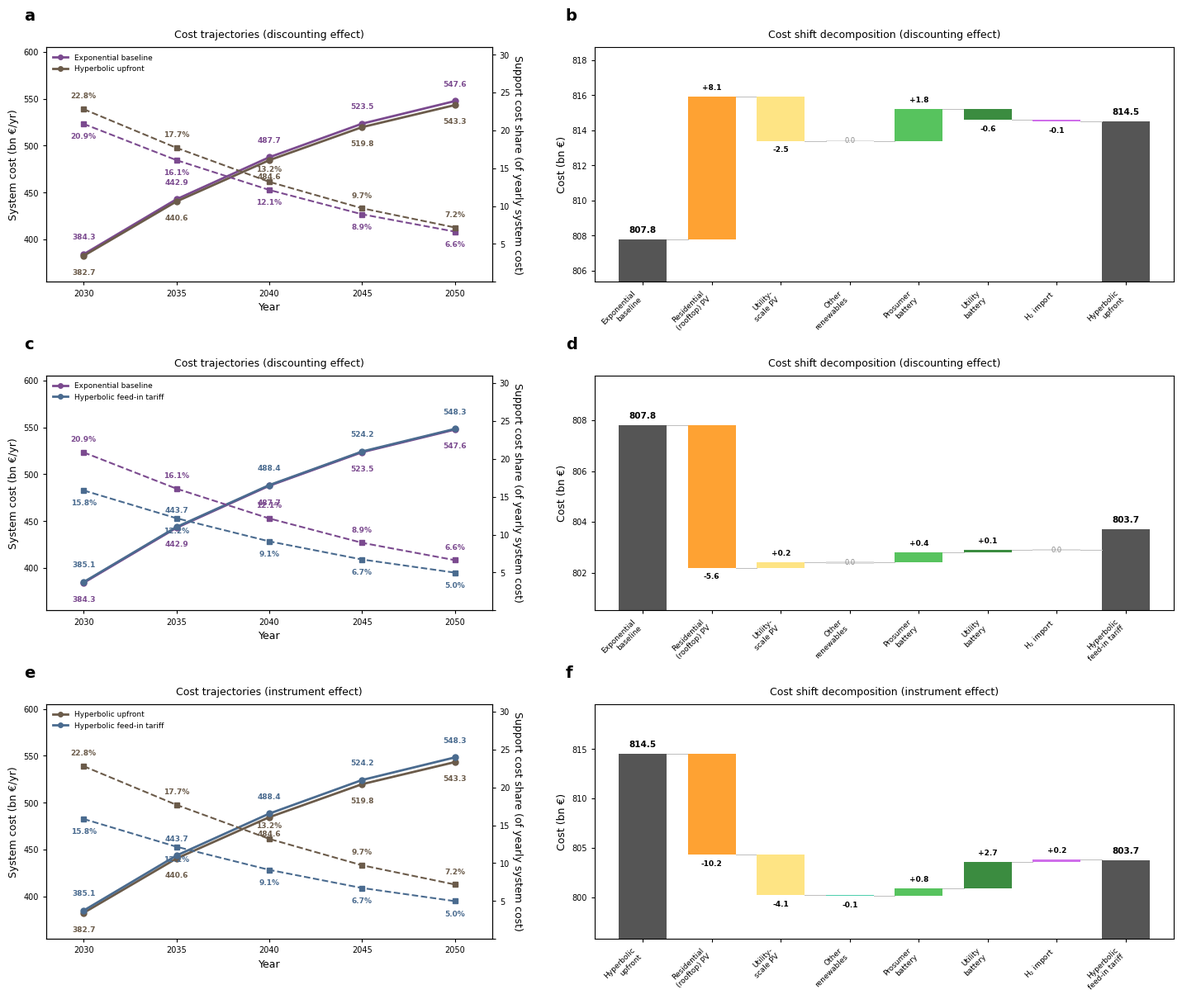

Write the Python code that produced this figure.
from __future__ import annotations
import matplotlib.pyplot as plt
import matplotlib.patches as mpatches
from matplotlib.ticker import FuncFormatter, MultipleLocator
from matplotlib.lines import Line2D

years = [2030, 2035, 2040, 2045, 2050]

scenario_colors = {
    "exp_baseline": "#7B4A8F",
    "hyp_upfront":  "#6B5B4A",
    "hyp_feedin":   "#4A6B8F",
}

tcost = {
    "exp_baseline": [384.29, 442.92, 487.71, 523.49, 547.59],
    "hyp_upfront":  [382.66, 440.57, 484.58, 519.79, 543.32],
    "hyp_feedin":   [385.07, 443.72, 488.42, 524.22, 548.30],
}

support_cost = {
    "exp_baseline": [80.2, 71.2, 59.2, 46.7, 36.3],
    "hyp_upfront":  [87.3, 78.0, 64.0, 50.5, 39.0],
    "hyp_feedin":   [61.0, 54.0, 44.5, 35.2, 27.3],
}

support_share = {
    scen: [s / t * 100 for s, t in zip(support_cost[scen], tcost[scen])]
    for scen in scenario_colors
}

scenario_names = {
    "exp_baseline": "Exponential baseline",
    "hyp_upfront":  "Hyperbolic upfront",
    "hyp_feedin":   "Hyperbolic feed-in tariff",
}

waterfall_components = [
    "Residential (rooftop) PV", "Utility-scale PV", "Other Renewables",
    "Prosumer battery", "Utility battery",
    r"H$_{2}$ import",
]

component_colors = {
    "Residential (rooftop) PV": "#FEA233",
    "Utility-scale PV":        "#FEE484",
    "Other Renewables":        "#4FCFAD",
    "Prosumer battery":        "#57C35E",
    "Utility battery":         "#3B8C40",
    r"H$_{2}$ import":         "#CF6EEA",
}

component_labels = {
    "Residential (rooftop) PV": "Residential\n(rooftop) PV",
    "Utility-scale PV":        "Utility-\nscale PV",
    "Other Renewables":        "Other\nrenewables",
    "Prosumer battery":        "Prosumer\nbattery",
    "Utility battery":         "Utility\nbattery",
    r"H$_{2}$ import":         r"H$_{2}$ import",
}

wf_b = {
    "start_label": "Exponential\nbaseline",
    "end_label":   "Hyperbolic\nupfront",
    "start_value": 807.8, "end_value": 814.5,
    "components": [
        ("Residential (rooftop) PV", 8.1), ("Utility-scale PV", -2.5), ("Other Renewables", 0.0),
        ("Prosumer battery", 1.8), ("Utility battery", -0.6),
        (r"H$_{2}$ import", -0.1),
    ],
}

wf_d = {
    "start_label": "Exponential\nbaseline",
    "end_label":   "Hyperbolic\nfeed-in tariff",
    "start_value": 807.8, "end_value": 803.7,
    "components": [
        ("Residential (rooftop) PV", -5.6), ("Utility-scale PV", 0.2), ("Other Renewables", 0.0),
        ("Prosumer battery", 0.4), ("Utility battery", 0.1),
        (r"H$_{2}$ import", 0.0),
    ],
}

wf_f = {
    "start_label": "Hyperbolic\nupfront",
    "end_label":   "Hyperbolic\nfeed-in tariff",
    "start_value": 814.5, "end_value": 803.7,
    "components": [
        ("Residential (rooftop) PV", -10.2), ("Utility-scale PV", -4.1), ("Other Renewables", -0.1),
        ("Prosumer battery", 0.8), ("Utility battery", 2.7),
        (r"H$_{2}$ import", 0.2),
    ],
}

plt.rcParams.update({
    "font.family": "Arial", "font.size": 8,
    "axes.titlesize": 9, "axes.labelsize": 9,
    "xtick.labelsize": 7, "ytick.labelsize": 7,
    "axes.linewidth": 0.8,
    "xtick.major.width": 0.8, "ytick.major.width": 0.8,
    "xtick.major.size": 3, "ytick.major.size": 3,
    "figure.facecolor": "white", "axes.facecolor": "white",
    "pdf.fonttype": 42, "ps.fonttype": 42,
})

fig = plt.figure(figsize=(15, 12))
gs = fig.add_gridspec(3, 2, width_ratios=[1.0, 1.3], wspace=0.20, hspace=0.40,
                      left=0.06, right=0.97, top=0.96, bottom=0.06)

ax_a = fig.add_subplot(gs[0, 0])
ax_b = fig.add_subplot(gs[0, 1])
ax_c = fig.add_subplot(gs[1, 0])
ax_d = fig.add_subplot(gs[1, 1])
ax_e = fig.add_subplot(gs[2, 0])
ax_f = fig.add_subplot(gs[2, 1])


def closed_box(ax):
    for side in ["top", "right", "bottom", "left"]:
        ax.spines[side].set_visible(True)
        ax.spines[side].set_linewidth(0.8)
        ax.spines[side].set_color("black")
        ax.spines[side].set_zorder(10)


def closed_box_twinx(ax, ax2):
    for side in ["top", "right", "bottom", "left"]:
        for a in (ax, ax2):
            a.spines[side].set_visible(True)
            a.spines[side].set_linewidth(0.8)
            a.spines[side].set_color("black")
            a.spines[side].set_zorder(10)


def plot_line_pair(ax, scens, title, letter):
    ax2 = ax.twinx()

    max_share = max(max(support_share[s]) for s in scens)
    right_ymax = max(31, int(max_share / 5) * 5 + 5)

    if tcost[scens[0]][-1] >= tcost[scens[1]][-1]:
        above_scen, below_scen = scens[0], scens[1]
    else:
        above_scen, below_scen = scens[1], scens[0]

    for scen in scens:
        ax.plot(years, tcost[scen],
                color=scenario_colors[scen], linewidth=2.0,
                marker="o", markersize=5, linestyle="-")
        for i, year in enumerate(years):
            if scen == above_scen:
                offset_y = 14
                va = "bottom"
            else:
                offset_y = -14
                va = "top"
            ax.text(year, tcost[scen][i] + offset_y, f"{tcost[scen][i]:.1f}",
                    color=scenario_colors[scen], fontsize=6.5,
                    fontweight="bold", ha="center", va=va)

    if support_share[scens[0]][-1] >= support_share[scens[1]][-1]:
        above_share_scen, below_share_scen = scens[0], scens[1]
    else:
        above_share_scen, below_share_scen = scens[1], scens[0]

    for scen in scens:
        ax2.plot(years, support_share[scen],
                 color=scenario_colors[scen], linewidth=1.5,
                 marker="s", markersize=4, linestyle="--")
        for i, year in enumerate(years):
            if scen == above_share_scen:
                offset_share = 1.2
                va = "bottom"
            else:
                offset_share = -1.2
                va = "top"
            ax2.text(year, support_share[scen][i] + offset_share,
                     f"{support_share[scen][i]:.1f}%",
                     color=scenario_colors[scen], fontsize=6.5,
                     fontweight="bold", ha="center", va=va)

    ax.set_xlabel("Year")
    ax.set_ylabel("System cost (bn €/yr)")
    ax2.set_ylabel("Support cost share (of yearly system cost)")

    ax.set_xticks(years)
    ax.set_xlim(2028, 2052)
    ax.set_ylim(355, 605)
    ax2.set_ylim(0, right_ymax)

    ax.yaxis.set_major_locator(MultipleLocator(50))
    ax2.yaxis.set_major_locator(MultipleLocator(5))

    closed_box_twinx(ax, ax2)

    ax2.yaxis.label.set_rotation(270)
    ax2.yaxis.label.set_va("bottom")
    ax2.yaxis.set_label_coords(1.045, 0.5)

    def hide_zero(x, pos):
        if x == 0:
            return ""
        return f"{x:.0f}"
    ax2.yaxis.set_major_formatter(FuncFormatter(hide_zero))

    ax.set_title(title, fontsize=9, pad=8)
    ax.text(-0.05, 1.10, letter, transform=ax.transAxes,
            fontsize=14, fontweight="bold", va="bottom", ha="left")

    handles = []
    for scen in scens:
        handles.append(Line2D([0], [0],
                              color=scenario_colors[scen], linewidth=2.0,
                              marker="o", markersize=4,
                              label=scenario_names[scen]))
    ax.legend(handles=handles, loc="upper left",
              fontsize=6.5, frameon=False)


def plot_waterfall(ax, wf, title, letter, fontsize=6.5):
    start = wf["start_value"]
    end = wf["end_value"]
    components = wf["components"]
    n_components = len(components)
    n_total = n_components + 2

    x_positions = list(range(n_total))
    labels = (
        [wf["start_label"]]
        + [component_labels.get(c[0], c[0]) for c in components]
        + [wf["end_label"]]
    )

    all_vals = [start, end]
    cum = start
    for _, v in components:
        all_vals.append(cum + v)
        cum += v
    vmin = min(all_vals)
    vmax = max(all_vals)
    vrange = vmax - vmin if vmax > vmin else 1.0
    ylim_min = vmin - vrange * 0.30
    ylim_max = vmax + vrange * 0.35

    label_offset = (ylim_max - ylim_min) * 0.022
    bar_width = 0.7
    connector_color = "#BDBDBD"
    connector_lw = 0.7

    ax.bar(0, start, width=bar_width, color="#555555", edgecolor="none")
    ax.text(0, start + label_offset, f"{start:.1f}",
            ha="center", va="bottom", fontsize=fontsize + 1, fontweight="bold")

    cumulative = start
    for i, (comp_name, value) in enumerate(components):
        x = i + 1

        ax.plot(
            [x - 1 + bar_width / 2, x - bar_width / 2],
            [cumulative, cumulative],
            color=connector_color,
            linewidth=connector_lw,
            zorder=1
        )

        if abs(value) < 0.05:
            ax.bar(x, 0.08, width=bar_width, bottom=cumulative - 0.04,
                   color="#dddddd", edgecolor="none")
            ax.text(x, cumulative, "0.0", ha="center", va="center",
                    fontsize=fontsize - 0.5, color="#888888")
        else:
            if value > 0:
                ax.bar(x, value, width=bar_width, bottom=cumulative,
                       color=component_colors[comp_name], edgecolor="none")
                ax.text(x, cumulative + value + label_offset,
                        f"+{value:.1f}", ha="center", va="bottom",
                        fontsize=fontsize, fontweight="bold")
            else:
                ax.bar(x, value, width=bar_width, bottom=cumulative,
                       color=component_colors[comp_name], edgecolor="none")
                ax.text(x, cumulative + value - label_offset,
                        f"{value:.1f}", ha="center", va="top",
                        fontsize=fontsize, fontweight="bold")
        cumulative += value

    ax.bar(n_total - 1, end, width=bar_width, color="#555555", edgecolor="none")
    ax.text(n_total - 1, end + label_offset, f"{end:.1f}",
            ha="center", va="bottom", fontsize=fontsize + 1, fontweight="bold")
    ax.plot(
        [n_total - 2 + bar_width / 2, n_total - 1 - bar_width / 2],
        [cumulative, cumulative],
        color=connector_color,
        linewidth=connector_lw,
        zorder=1
    )

    ax.set_xticks(x_positions)
    ax.set_xticklabels(labels, rotation=45, ha="right", fontsize=6.5)
    ax.set_xlim(-0.7, n_total - 1 + 0.7)
    ax.set_ylim(ylim_min, ylim_max)

    closed_box(ax)

    ax.set_ylabel("Cost (bn €)")
    ax.set_title(title, fontsize=9, pad=8)
    ax.text(-0.05, 1.10, letter, transform=ax.transAxes,
            fontsize=14, fontweight="bold", va="bottom", ha="left")


plot_line_pair(ax_a, ["exp_baseline", "hyp_upfront"],
               title="Cost trajectories (discounting effect)",
               letter="a")
plot_waterfall(ax_b, wf_b,
               title=r"Cost shift decomposition (discounting effect)",
               letter="b")

plot_line_pair(ax_c, ["exp_baseline", "hyp_feedin"],
               title="Cost trajectories (discounting effect)",
               letter="c")
plot_waterfall(ax_d, wf_d,
               title=r"Cost shift decomposition (discounting effect)",
               letter="d")

plot_line_pair(ax_e, ["hyp_upfront", "hyp_feedin"],
               title="Cost trajectories (instrument effect)",
               letter="e")
plot_waterfall(ax_f, wf_f,
               title=r"Cost shift decomposition (instrument effect)",
               letter="f")


def yfmt(x, _pos):
    return f"{x:,.0f}"


for ax in [ax_a, ax_b, ax_c, ax_d, ax_e, ax_f]:
    ax.yaxis.set_major_formatter(FuncFormatter(yfmt))

plt.show()
